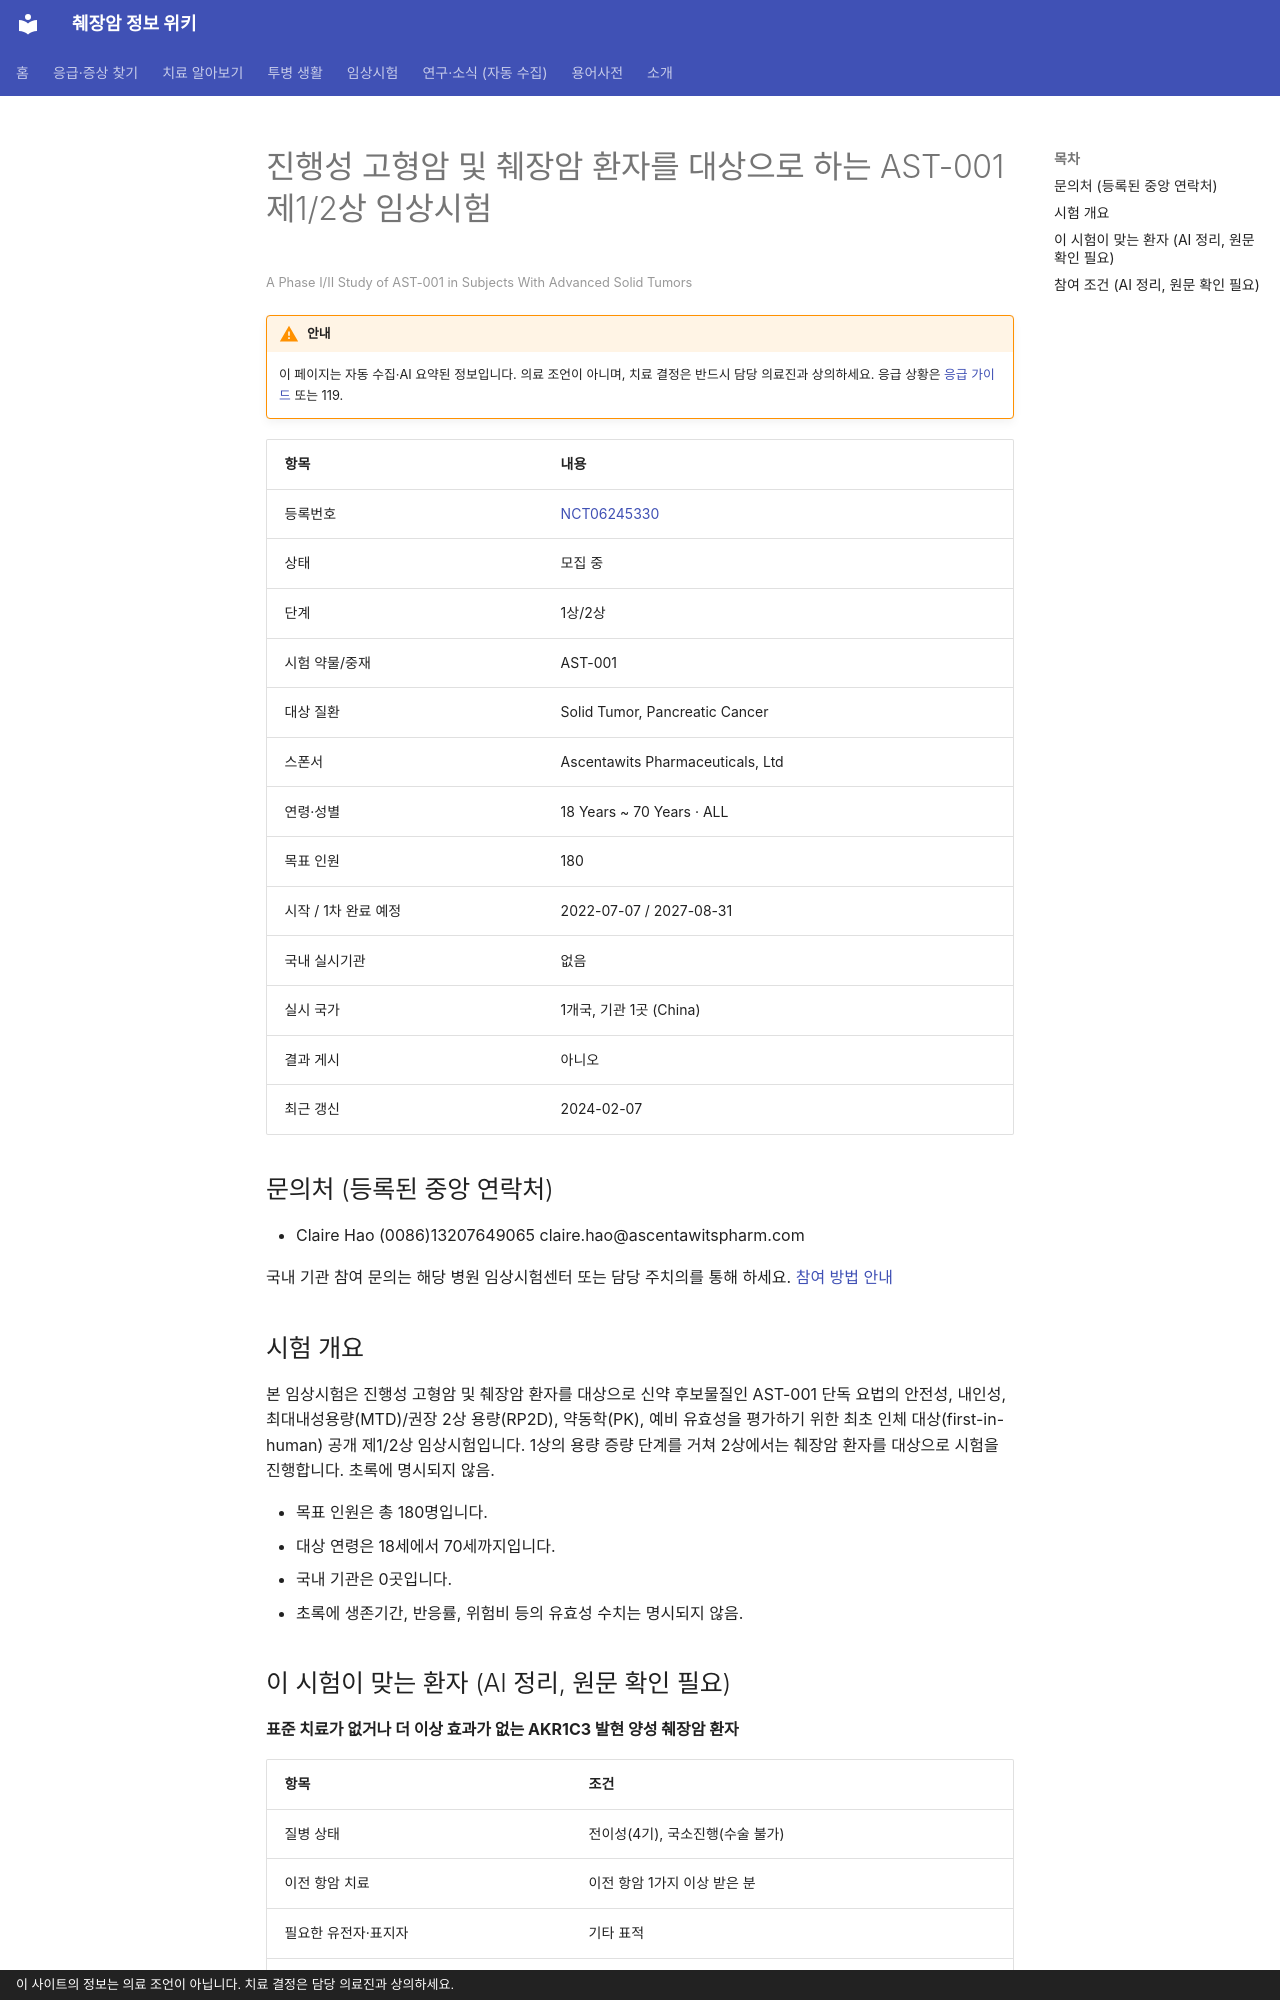

repository: hizorro88-rgb/papersearcher · page: _generated/trials/NCT06245330/index.html · generator: mkdocs · copyright: 이 사이트의 정보는 의료 조언이 아닙니다. 치료 결정은 담당 의료진과 상의하세요.

---
title: "NCT06245330 진행성 고형암 및 췌장암 환자를 대상으로 하는 AST-001 제1/2상 임상시험"
description: "1상/2상 · 모집 중"
comments: true
search:
  boost: 0.4
---

# 진행성 고형암 및 췌장암 환자를 대상으로 하는 AST-001 제1/2상 임상시험

<small>A Phase I/II Study of AST-001 in Subjects With Advanced Solid Tumors</small>

!!! warning "안내"
    이 페이지는 자동 수집·AI 요약된 정보입니다. 의료 조언이 아니며, 치료 결정은 반드시 담당 의료진과 상의하세요. 응급 상황은 [응급 가이드](../../guides/emergency/index.md) 또는 119.

| 항목 | 내용 |
|---|---|
| 등록번호 | [NCT06245330](https://clinicaltrials.gov/study/NCT06245330) |
| 상태 | 모집 중 |
| 단계 | 1상/2상 |
| 시험 약물/중재 | AST-001 |
| 대상 질환 | Solid Tumor, Pancreatic Cancer |
| 스폰서 | Ascentawits Pharmaceuticals, Ltd |
| 연령·성별 | 18 Years ~ 70 Years · ALL |
| 목표 인원 | 180 |
| 시작 / 1차 완료 예정 | 2022-07-07 / 2027-08-31 |
| 국내 실시기관 | 없음 |
| 실시 국가 | 1개국, 기관 1곳 (China) |
| 결과 게시 | 아니오 |
| 최근 갱신 | 2024-02-07 |

## 문의처 (등록된 중앙 연락처)

- Claire Hao (0086)13207649065 claire.hao@ascentawitspharm.com

국내 기관 참여 문의는 해당 병원 임상시험센터 또는 담당 주치의를 통해 하세요. [참여 방법 안내](../../guides/trials/how-to-apply.md)

## 시험 개요

본 임상시험은 진행성 고형암 및 췌장암 환자를 대상으로 신약 후보물질인 AST-001 단독 요법의 안전성, 내인성, 최대내성용량(MTD)/권장 2상 용량(RP2D), 약동학(PK), 예비 유효성을 평가하기 위한 최초 인체 대상(first-in-human) 공개 제1/2상 임상시험입니다. 1상의 용량 증량 단계를 거쳐 2상에서는 췌장암 환자를 대상으로 시험을 진행합니다. 초록에 명시되지 않음.

- 목표 인원은 총 180명입니다.
- 대상 연령은 18세에서 70세까지입니다.
- 국내 기관은 0곳입니다.
- 초록에 생존기간, 반응률, 위험비 등의 유효성 수치는 명시되지 않음.

## 이 시험이 맞는 환자 (AI 정리, 원문 확인 필요)

**표준 치료가 없거나 더 이상 효과가 없는 AKR1C3 발현 양성 췌장암 환자**

| 항목 | 조건 |
|---|---|
| 질병 상태 | 전이성(4기), 국소진행(수술 불가) |
| 이전 항암 치료 | 이전 항암 1가지 이상 받은 분 |
| 필요한 유전자·표지자 | 기타 표적 |
| ECOG 수행능력 | 1 이하 |
| 측정 가능 병변 | 필요 |

주요 제외 기준: 2년 이내 다른 원발암 병력 · 4주 이내 대수술 또는 항암·방사선 치료 · 조절되지 않는 활동성 감염 · 심각한 심장 질환 병력

내 상황에 맞는지 한 번에 보려면 [맞춤 임상시험 찾기](../../guides/trials/finder.md).
